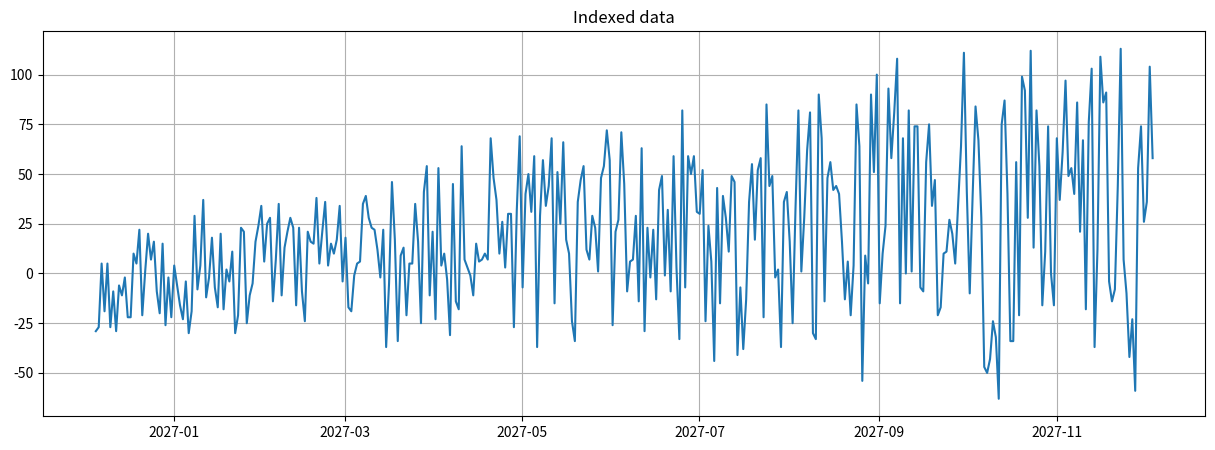
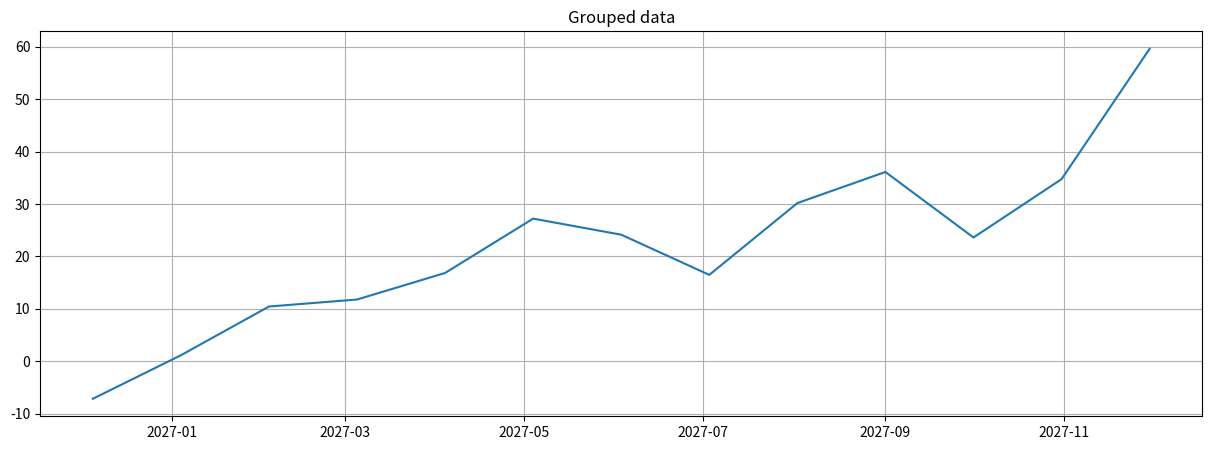
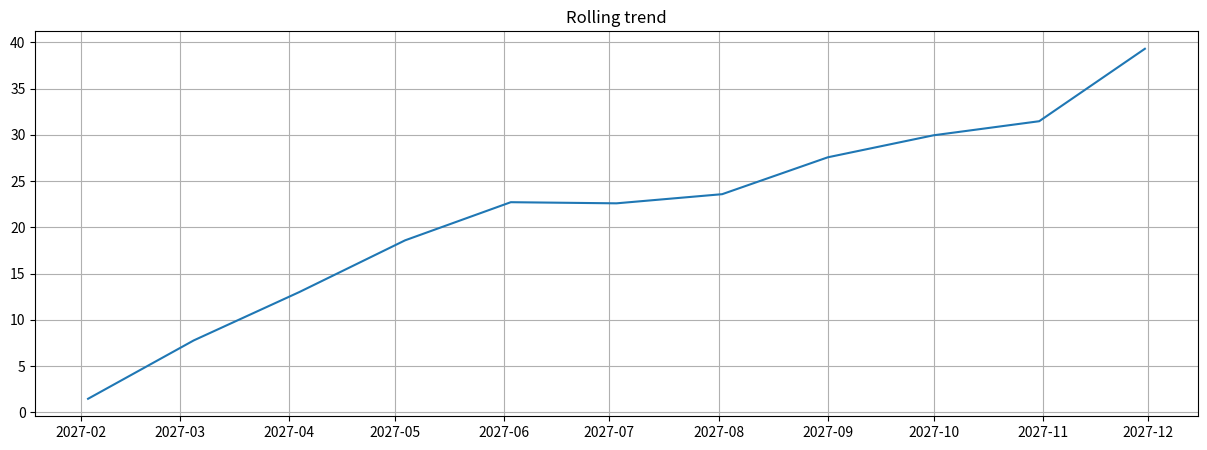
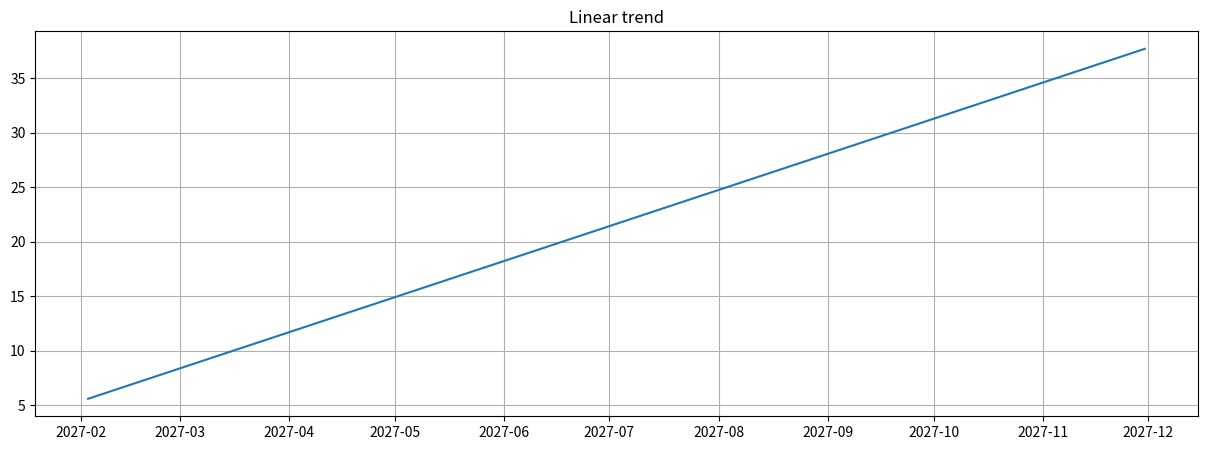
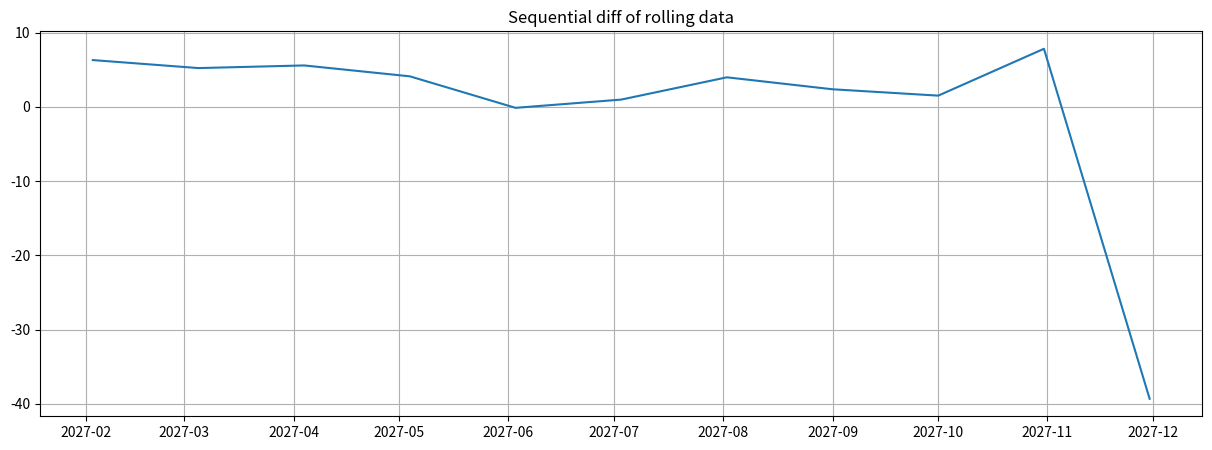
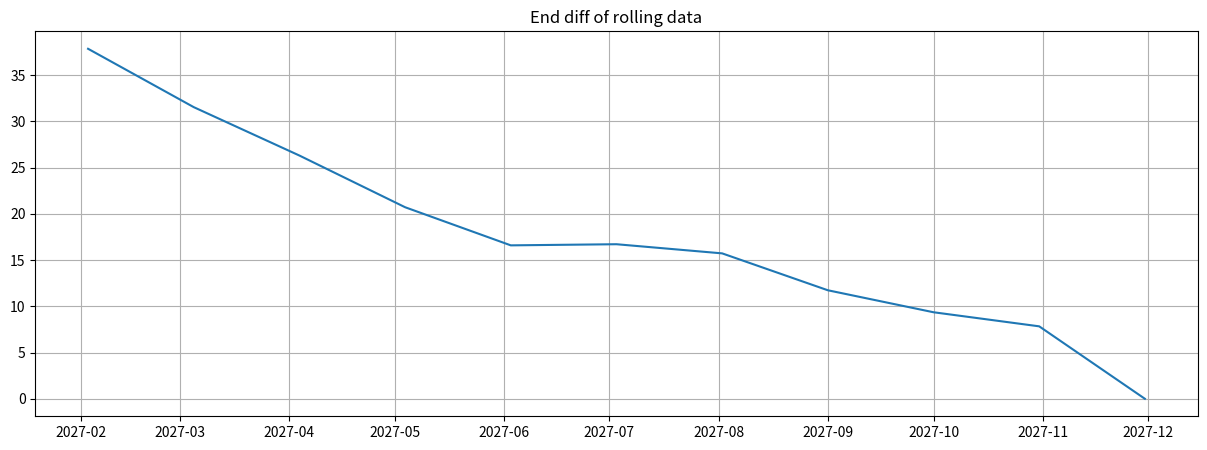
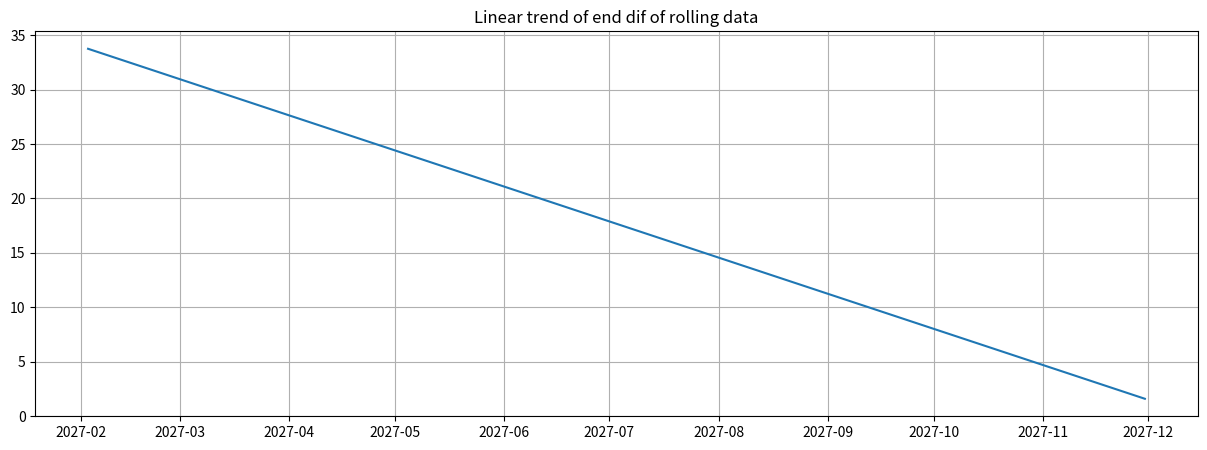

Here is the Python script that generated these plots, in order:
import warnings
from datetime import datetime
from pathlib import Path
from typing import Tuple

import numpy as np
import pandas as pd
import matplotlib.pyplot as plt
from dateutil.relativedelta import relativedelta
from pandas import DatetimeIndex

warn = True


class TimeSeriesData:
    def __init__(self, source_data: pd.DataFrame, order_column: str = None):
        self.raw_data = source_data
        if order_column is not None:
            self.indexed_data = self.raw_data.set_index(order_column)
        else:
            self.indexed_data = self.raw_data.copy()
        self.indexed_data = self.indexed_data.sort_index()
        self.grouped_data = None
        self.rolling_widow = None
        self.rolling_trend = None
        self.diff = None
        self.lr_function = None
        self.linear_trend = None

    def set_index(self, order_column: str) -> pd.DataFrame:
        self.indexed_data = self.raw_data.set_index(order_column).sort_index()
        return self.indexed_data

    def set_grouped_data(
            self, order_column, group_window, group_fields=None, agg="mean"
    ):
        grouper = pd.Grouper(key=order_column, freq=group_window)
        if group_fields is not None:
            self.grouped_data = self.raw_data.groupby(grouper)[group_fields]
        else:
            self.grouped_data = self.raw_data.groupby(grouper)
        if agg is not None:
            self.grouped_data = self.grouped_data.agg(agg)
        self.grouped_data = self.grouped_data.sort_index()
        return self.grouped_data

    def set_rolling_trend(self, window, grouped: bool = False, agg="mean"):
        self.rolling_widow = window
        if grouped:
            if self.grouped_data is not None:
                self.rolling_trend = self.grouped_data.rolling(window).agg(agg)
            else:
                raise ValueError(
                    "An attempt to get a moving average on grouped data without first grouping the data."
                )
        else:
            self.rolling_trend = self.indexed_data.rolling(window).agg(agg)
        return self.rolling_trend

    def _get_tts(self, target):
        if target == "grouped":
            tts = self.grouped_data
        elif target == "rolling":
            tts = self.rolling_trend
        elif target == "diff":
            tts = self.diff
        elif target == "linear":
            tts = self.linear_trend
        else:
            if warn and (target != "index"):
                warnings.warn(f"Target is not correct ({target}). Will be used index")
            tts = self.indexed_data

        if tts is None or len(tts) < 2:
            raise ValueError(f"Target data ({target}) is empty.")
        return tts

    def set_diff(
            self, target: str = "index", method: str = "sequential", percent: bool = False
    ):
        tts = self._get_tts(target).copy()
        tts = tts.dropna()
        result = {
            tts.index.name: tts.index
        }
        tts = tts.to_frame(tts) if isinstance(ts, pd.Series) else tts

        if method == "sequential":
            for c in tts.columns:
                tts['next'] = np.array(list(tts[c].iloc[1:].values) + [0])
                print(tts['next'])
                print(tts[c])
                result[c] = tts['next'] - tts[c]
                if percent:
                    result[c] = result[c] / tts[c] * 100

        elif method == "end":
            for c in tts.columns:
                result[c] = tts[c].iloc[-1] - tts[c]
                if percent:
                    result[c] = result[c] / tts[c].iloc[-1] * 100
        else:
            raise ValueError(f"Not valid method ({method})")
        self.diff = pd.DataFrame(result).set_index(tts.index.name).sort_index()
        return self.diff

    def set_linear_trend(self, target="index"):
        tts = self._get_tts(target)
        clear_tts = tts.dropna()
        y = clear_tts.values.reshape(1, -1)[0]
        x_is_time = isinstance(clear_tts.index, DatetimeIndex)
        try:
            x = (
                [t.timestamp() for t in clear_tts.index]
                if x_is_time
                else clear_tts.index
            )
            self.lr_function = np.poly1d(np.polyfit(x, y, 1))
        except:
            x = range(len(clear_tts))
            self.lr_function = np.poly1d(np.polyfit(x, y, 1))

        linear_trend = self.lr_function(x)
        self.linear_trend = pd.Series(
            {
                datetime.fromtimestamp(x[i]) if x_is_time else x[i]: linear_trend[i]
                for i in range(len(linear_trend))
            }
        )
        return self.linear_trend

    def plot(
            self,
            target="index",
            figsize: Tuple[int, int] = (15, 5),
            title: str = None,
            legend=None,
            xticks=None,
            yticks=None,
            save_directory=None
    ):
        plt.figure(figsize=figsize)
        tts = self._get_tts(target)
        plt.plot(tts)
        plt.grid()
        if legend is not None:
            plt.legend(legend)
        if xticks is not None:
            plt.xticks(xticks)
        if yticks is not None:
            plt.yticks(yticks)
        if title is not None:
            plt.title(title)
            if save_directory:
                plt.savefig(Path(save_directory) / f"{title}.jpg")
        plt.show()


if __name__ == "__main__":
    # Generate data
    data = pd.DataFrame(
        {
            "time": [datetime.now() + relativedelta(days=i) for i in range(365)],
            "value": [
                np.random.randint(-30, 30) + np.random.randint(-i / 7, i / 3 + 1)
                for i in range(365)
            ],
        }
    )
    # Indexed data
    ts = TimeSeriesData(data, "time")
    ts.plot(title="Indexed data")
    # Grouped data
    ts.set_grouped_data("time", "30d")
    ts.plot(target="grouped", title="Grouped data")
    # Rolling trend
    ts.set_rolling_trend(3, True)
    ts.plot(target="rolling", title="Rolling trend")
    # Linear trend
    ts.set_linear_trend(target="rolling")
    ts.plot(target="linear", title="Linear trend")
    # Diff
    ts.set_diff(target="rolling")
    ts.plot(target="diff", title="Sequential diff of rolling data")
    ts.set_diff(target="rolling", method="end")
    ts.plot(target="diff", title="End diff of rolling data")
    ts.set_linear_trend(target="diff")
    ts.plot(target="linear", title="Linear trend of end dif of rolling data")
